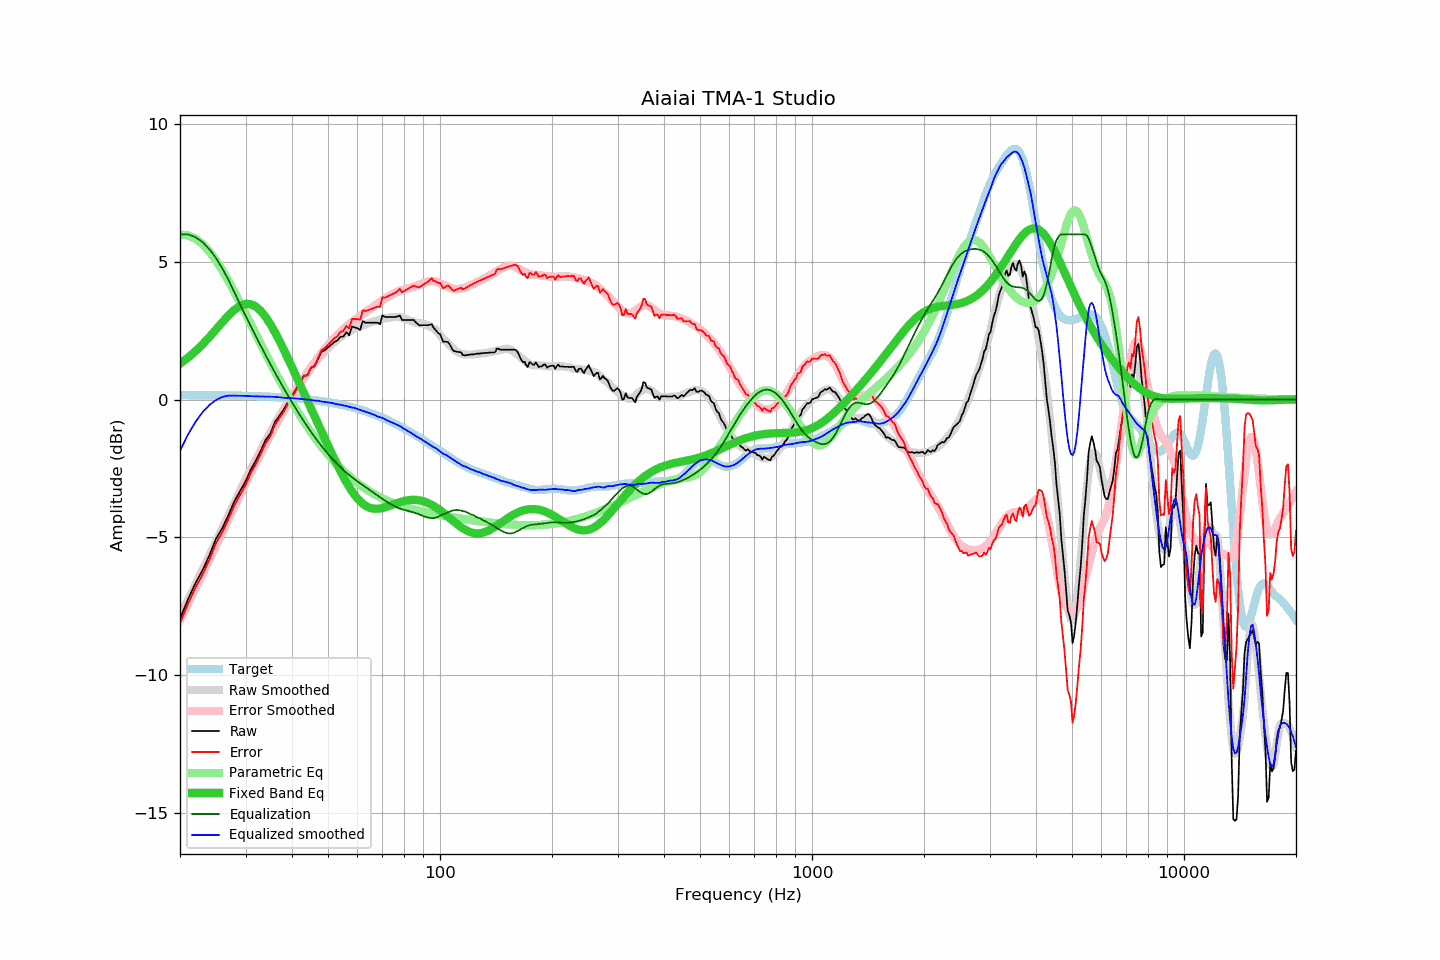

Source data for this figure (header and first rows):
frequency, raw, error, smoothed, error_smoothed, equalization, parametric_eq, equalized_raw, equalized_smoothed, target
20, -7.95, -8.12, -7.86, -8.00, 6.00, 1.30, -1.95, -1.86, 0.17
21, -7.26, -7.42, -7.28, -7.42, 6.00, 1.52, -1.26, -1.28, 0.17
22, -6.67, -6.83, -6.72, -6.86, 5.90, 1.75, -0.77, -0.81, 0.16
23, -6.19, -6.35, -6.17, -6.32, 5.71, 2.01, -0.47, -0.46, 0.16
24, -5.65, -5.81, -5.65, -5.80, 5.45, 2.27, -0.20, -0.20, 0.16
25, -5.05, -5.20, -5.15, -5.29, 5.13, 2.55, 0.08, -0.01, 0.16
26, -4.66, -4.81, -4.66, -4.81, 4.76, 2.81, 0.10, 0.10, 0.15
27, -4.19, -4.34, -4.19, -4.34, 4.34, 3.06, 0.15, 0.15, 0.15
28, -3.69, -3.83, -3.75, -3.89, 3.89, 3.26, 0.20, 0.14, 0.14
29, -3.32, -3.46, -3.32, -3.46, 3.46, 3.40, 0.14, 0.14, 0.14
30, -2.97, -3.10, -2.91, -3.05, 3.05, 3.47, 0.08, 0.14, 0.14
31, -2.54, -2.67, -2.54, -2.66, 2.66, 3.46, 0.12, 0.12, 0.13
32, -2.21, -2.33, -2.17, -2.29, 2.29, 3.37, 0.08, 0.12, 0.12
33, -1.84, -1.96, -1.83, -1.94, 1.94, 3.21, 0.10, 0.11, 0.12
34, -1.46, -1.57, -1.50, -1.60, 1.60, 3.00, 0.15, 0.11, 0.11
35, -1.23, -1.33, -1.19, -1.28, 1.28, 2.74, 0.06, 0.10, 0.10
36, -0.81, -0.90, -0.88, -0.98, 0.98, 2.44, 0.17, 0.10, 0.10
37, -0.59, -0.68, -0.60, -0.69, 0.69, 2.14, 0.10, 0.09, 0.09
38, -0.36, -0.44, -0.35, -0.41, 0.41, 1.82, 0.05, 0.07, 0.08
39, -0.10, -0.17, -0.09, -0.15, 0.15, 1.50, 0.05, 0.06, 0.07
40, 0.13, 0.07, 0.15, 0.10, -0.10, 1.18, 0.03, 0.05, 0.06
41, 0.38, 0.34, 0.37, 0.33, -0.33, 0.87, 0.05, 0.04, 0.05
42, 0.59, 0.56, 0.59, 0.56, -0.56, 0.56, 0.03, 0.03, 0.03
43, 0.87, 0.85, 0.79, 0.78, -0.78, 0.26, 0.10, 0.01, 0.02
44, 0.88, 0.87, 0.98, 0.98, -0.98, -0.04, -0.10, -0.00, 0.01
45, 1.15, 1.16, 1.16, 1.17, -1.17, -0.32, -0.02, -0.01, -0.01
46, 1.21, 1.23, 1.32, 1.35, -1.35, -0.60, -0.14, -0.04, -0.02
47, 1.47, 1.51, 1.48, 1.52, -1.52, -0.88, -0.05, -0.04, -0.04
48, 1.73, 1.79, 1.62, 1.68, -1.68, -1.15, 0.05, -0.07, -0.06
49, 1.79, 1.87, 1.75, 1.83, -1.83, -1.41, -0.04, -0.09, -0.08
50, 1.89, 1.98, 1.87, 1.98, -1.98, -1.67, -0.08, -0.10, -0.09
51, 1.99, 2.10, 1.99, 2.11, -2.11, -1.91, -0.12, -0.12, -0.11
52, 2.09, 2.23, 2.08, 2.23, -2.23, -2.15, -0.14, -0.15, -0.13
53, 2.15, 2.31, 2.17, 2.35, -2.35, -2.38, -0.20, -0.17, -0.16
54, 2.28, 2.46, 2.27, 2.45, -2.45, -2.60, -0.17, -0.18, -0.18
55, 2.29, 2.49, 2.34, 2.55, -2.55, -2.80, -0.26, -0.21, -0.20
56, 2.45, 2.68, 2.42, 2.65, -2.65, -2.99, -0.20, -0.23, -0.23
57, 2.33, 2.58, 2.47, 2.74, -2.74, -3.17, -0.41, -0.26, -0.25
58, 2.65, 2.93, 2.53, 2.82, -2.82, -3.33, -0.17, -0.29, -0.28
59, 2.62, 2.93, 2.59, 2.89, -2.89, -3.47, -0.27, -0.30, -0.31
60, 2.59, 2.92, 2.62, 2.97, -2.97, -3.59, -0.38, -0.34, -0.33
61, 2.53, 2.89, 2.66, 3.04, -3.04, -3.69, -0.51, -0.38, -0.36
62, 2.85, 3.24, 2.70, 3.11, -3.11, -3.78, -0.26, -0.41, -0.39
63, 2.79, 3.21, 2.73, 3.17, -3.17, -3.85, -0.38, -0.44, -0.42
64, 2.79, 3.24, 2.76, 3.23, -3.23, -3.90, -0.44, -0.47, -0.45
65, 2.79, 3.28, 2.80, 3.30, -3.30, -3.93, -0.51, -0.50, -0.49
66, 2.79, 3.31, 2.82, 3.36, -3.36, -3.95, -0.57, -0.54, -0.52
67, 2.79, 3.34, 2.85, 3.42, -3.42, -3.96, -0.63, -0.57, -0.55
68, 2.79, 3.38, 2.87, 3.48, -3.48, -3.96, -0.69, -0.62, -0.59
69, 2.73, 3.35, 2.90, 3.54, -3.54, -3.95, -0.81, -0.64, -0.62
70, 3.06, 3.72, 2.93, 3.60, -3.60, -3.94, -0.54, -0.67, -0.66
71, 3.00, 3.70, 2.95, 3.66, -3.66, -3.91, -0.66, -0.70, -0.70
72, 3.00, 3.73, 2.96, 3.71, -3.71, -3.89, -0.71, -0.75, -0.73
73, 3.00, 3.77, 2.98, 3.76, -3.76, -3.86, -0.76, -0.79, -0.77
74, 3.00, 3.81, 2.99, 3.81, -3.81, -3.83, -0.81, -0.82, -0.81
75, 3.00, 3.85, 2.99, 3.85, -3.85, -3.80, -0.85, -0.86, -0.85
76, 3.00, 3.89, 3.00, 3.89, -3.89, -3.77, -0.89, -0.89, -0.89
77, 3.02, 3.95, 3.00, 3.93, -3.93, -3.75, -0.90, -0.93, -0.93
78, 3.05, 4.02, 2.99, 3.95, -3.95, -3.72, -0.90, -0.96, -0.97
79, 2.89, 3.90, 2.97, 3.98, -3.98, -3.70, -1.09, -1.00, -1.01
... 553 more rows
